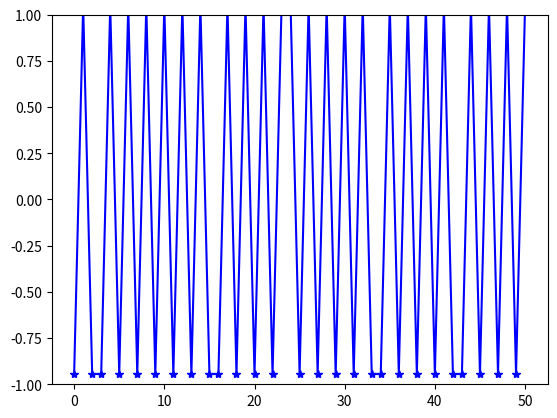

Write Python code to recreate this figure.
from numpy import *
import matplotlib.pyplot as plt

#################################################
#				global variables			    #
#################################################

# scalar parameters
K = 1.0					# 
dx = 1.0				# 
dt = 0.01				# must be ~ 1/dx^4
M = 1.0					# 
nx = 51					# number of points
nstr = 0.15				# noise strength
nsteps = 100000			# 
skip = 1000				# 

# arrays
c = zeros(nx)			# 
mu = zeros(nx)			# 
d2c = zeros(nx)			# 
d2mu = zeros(nx)		# 
x = arange(0,nx,dx)	# array for plotting

#################################################
#			initializations of c				#
#################################################

# homogenous mixture with noise
noise = random.uniform(-nstr,nstr,nx)
c = c + noise

# step function

#################################################
#				run Cahn-Hilliard			    #
#################################################

for step in range(nsteps):
	
	# update the CH solution
	dc2 = (roll(c,-1) + roll(c,1) - 2.0*c)/(dx*dx)
	mu = multiply(c,multiply(c,c)) - c - 2.0*K*d2c
	d2mu = (roll(mu,-1) + roll(mu,1) - 2.0*mu)/(dx*dx)
	c = c + dt*M*d2mu
	
	
	# plot c
	
	#if step == 1 or step % skip == 0:
		#plt.plot(x,c,'b-*')
		#plt.show()
		
plt.plot(x,c,'b-*')
plt.ylim((-1,1))
plt.show()
